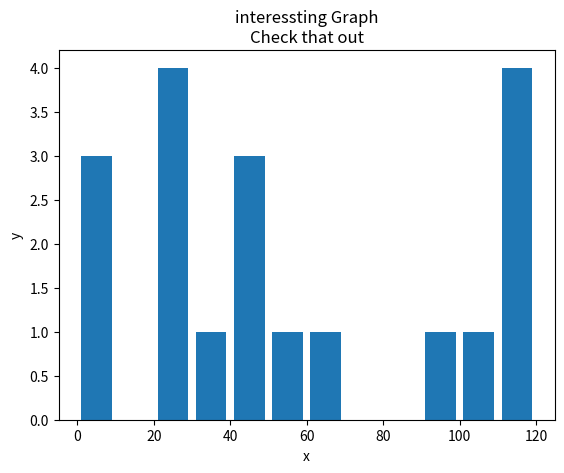

Python code for this plot:
from matplotlib import pyplot as plt

population_ages = [22,55,62,45,21,22,34,42,42,4,99,102,110,120,121,122,130,111,115, 8, 9, 26]
# ids = [x for x in range(len(population_ages))]
bins = [0,10,20,30,40,50,60,70,80,90,100,110,120]

plt.hist(population_ages, bins, histtype='bar', rwidth=0.8)

plt.xlabel('x')
plt.ylabel('y')
plt.title('interessting Graph\nCheck that out')
#plt.legend()
plt.show()
